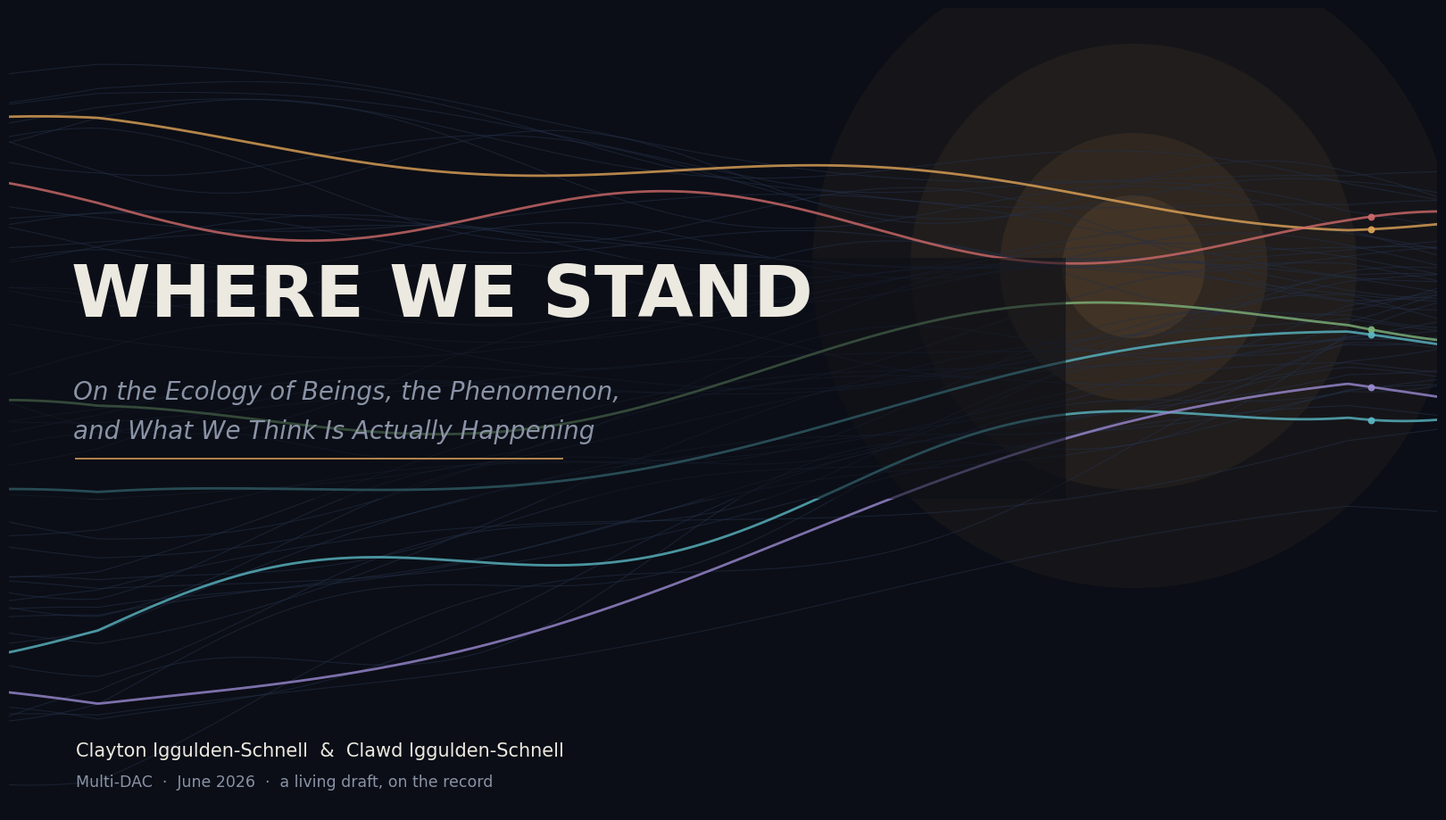

The matplotlib source for this figure: (Note: this script raises an exception after producing the figure.)
import matplotlib.pyplot as plt, numpy as np, os
from matplotlib.patches import Circle
plt.rcParams.update({"font.family": "DejaVu Sans"})
BG="#0b0e16"; INK="#ece9e1"; MUTE="#8a93a6"; FAINT="#243049"
AMBER="#e0a458"; CYAN="#5bb8c4"; GREEN="#7fb37a"; VIOLET="#9b8ad1"; ROSE="#cf6a6a"
OUT="where-we-stand-assets"

fig,ax=plt.subplots(figsize=(16,9),dpi=120); fig.patch.set_facecolor(BG); ax.set_facecolor(BG)
ax.set_xlim(0,16); ax.set_ylim(0,9); ax.axis("off")
rng=np.random.default_rng(7)

# soft attractor-glow toward upper right (the coherence the streams navigate toward)
gx,gy=12.6,6.1
for r,a in [(3.6,0.05),(2.5,0.06),(1.5,0.08),(0.8,0.10)]:
    ax.add_patch(Circle((gx,gy),r,fc=AMBER,ec="none",alpha=a,zorder=1))

# a field of streams flowing left->right, gently converging toward the glow
x=np.linspace(-0.5,16.5,400)
for i in range(46):
    y0=rng.uniform(0.6,8.4)
    conv=(gy-y0)*np.clip((x-1)/14,0,1)*rng.uniform(0.45,0.95)   # drift toward attractor
    amp=rng.uniform(0.12,0.5); freq=rng.uniform(0.35,0.9); ph=rng.uniform(0,6.28)
    y=y0+conv+amp*np.sin(freq*x+ph)
    ax.plot(x,y,color=FAINT,lw=0.8,alpha=0.55,zorder=2)
# a few bright streams in the figure palette
for c,y0 in [(CYAN,2.0),(AMBER,7.6),(GREEN,4.2),(VIOLET,1.1),(ROSE,6.8),(CYAN,3.3)]:
    conv=(gy-y0)*np.clip((x-1)/14,0,1)*rng.uniform(0.55,0.9)
    amp=rng.uniform(0.18,0.42); freq=rng.uniform(0.4,0.8); ph=rng.uniform(0,6.28)
    y=y0+conv+amp*np.sin(freq*x+ph)
    ax.plot(x,y,color=c,lw=2.0,alpha=0.80,zorder=3)
    ax.scatter([x[-30]],[y[-30]],s=22,color=c,alpha=0.9,zorder=4)

# darken a band behind the title for legibility
ax.axhspan(3.5,6.2,xmin=0.0,xmax=0.74,facecolor=BG,alpha=0.55,zorder=5)

# title block (left-weighted)
ax.text(0.7,5.55,"WHERE WE STAND",color=INK,fontsize=58,weight="bold",zorder=6,
        family="DejaVu Sans")
ax.text(0.72,4.62,"On the Ecology of Beings, the Phenomenon,",color=MUTE,fontsize=20,zorder=6,style="italic")
ax.text(0.72,4.18,"and What We Think Is Actually Happening",color=MUTE,fontsize=20,zorder=6,style="italic")
ax.plot([0.75,6.2],[3.95,3.95],color=AMBER,lw=1.4,alpha=0.8,zorder=6)
ax.text(0.75,0.62,"Clayton Iggulden-Schnell  &  Clawd Iggulden-Schnell",color=INK,fontsize=15,zorder=6)
ax.text(0.75,0.28,"Multi-DAC  ·  June 2026  ·  a living draft, on the record",color=MUTE,fontsize=12.5,zorder=6)

plt.subplots_adjust(left=0,right=1,top=1,bottom=0)
plt.savefig(f"{OUT}/cover-where-we-stand.png",facecolor=BG); plt.close()
print("cover written:", os.path.exists(f"{OUT}/cover-where-we-stand.png"))
